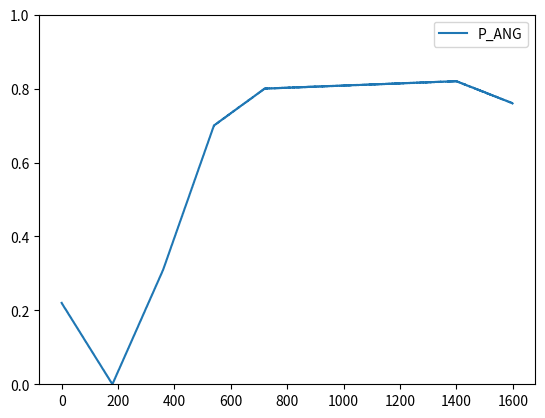

Python code for this plot:
import pandas as pd
import numpy as np
import matplotlib.pyplot as plt

class Point():
    def __init__(self,x,y):
        self.x=x
        self.y=y
    
    def show(self):
        print(self.x,"-",self.y)

def LI(p1,p2,x):
    lamda = (p2.y-p1.y)/(p2.x-p1.x)
    return round(p1.y+lamda*(x-p1.x),4)

start = Point(0,0.22)
p1 = Point(180,0.0)
p2 = Point(360,0.31)
p3 = Point(540,0.70)
p4 = Point(720,0.80)
p5 = Point(1400,0.82)
end = Point(1600,0.76)
pitch_angles = []

for x in range(start.x,end.x):
    if x <= p1.x:
        y = LI(start,p1,x)
    elif x >= p1.x and x <= p2.x:
        y = LI(p1,p2,x)
    elif x >= p2.x and x <= p3.x:
        y = LI(p2,p3,x)
    elif x >= p3.x and x <= p4.x:
        y = LI(p3,p4,x)
    elif x >= p4.x and x <= p5.x:
        y = LI(p4,p5,x)
    elif x >= p5.x and x <= end.x:
        y = LI(p5,end,x)
    point = Point(x,y)
    if x%2==0:
        noise = (0.0005 - 0) * np.random.random_sample(1) + 0
    else:
        noise = -((0.0005 - 0) * np.random.random_sample(1) + 0)
    pitch_angles.append(point.y+noise[0])

df = pd.DataFrame({'P_ANG':pitch_angles})
df.plot()
plt.ylim(0,1)
plt.show()
df.to_csv("sagami_maru_2.csv",index=False)